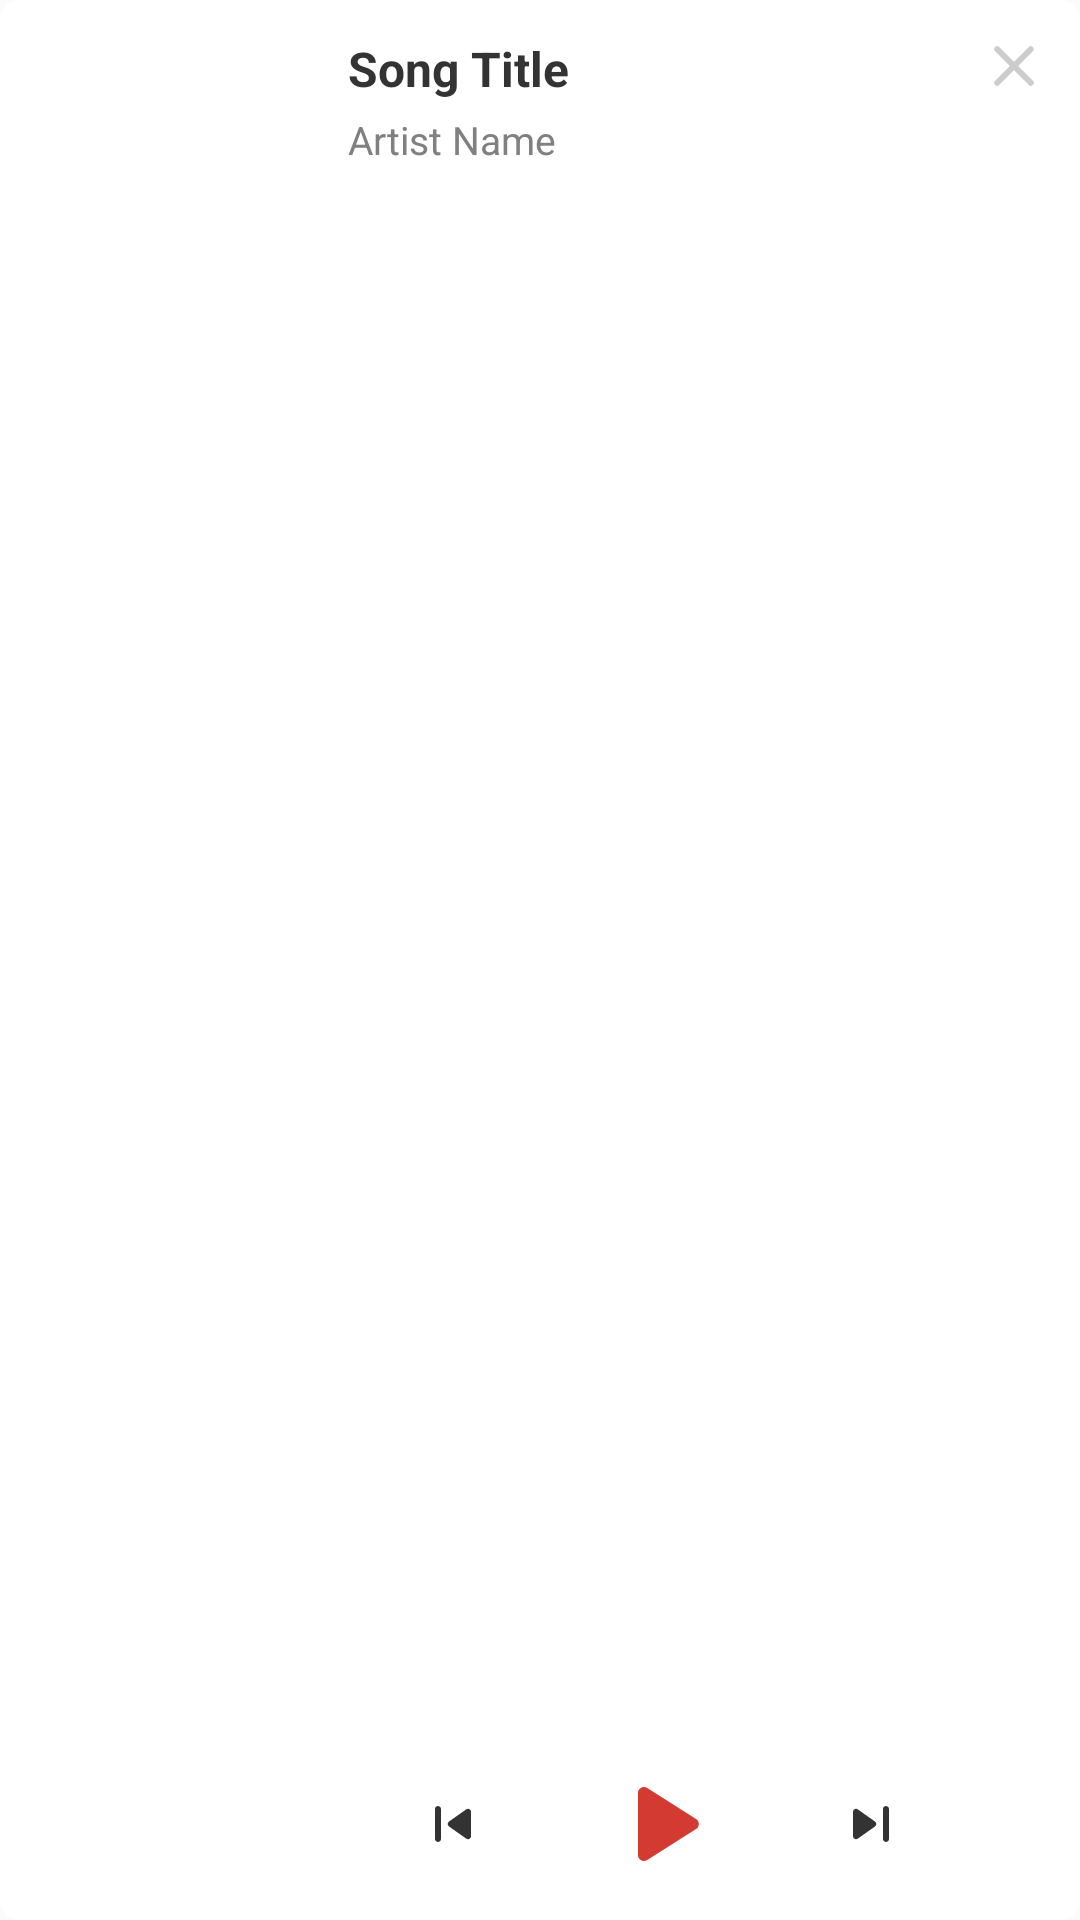

This screen was rendered from an Android layout file. Write that file and the resources it references.
<!-- AndroidManifest.xml: application theme Theme.Neumusic -->
<!-- res/layout/notification_expanded.xml -->
<?xml version="1.0" encoding="utf-8"?>
<LinearLayout xmlns:android="http://schemas.android.com/apk/res/android"
    android:layout_width="match_parent"
    android:layout_height="100dp"
    android:background="@drawable/notification_bg_rounded"
    android:orientation="horizontal">

    
    <ImageView
        android:id="@+id/notification_cover"
        android:layout_width="100dp"
        android:layout_height="100dp"
        android:scaleType="centerCrop"
        android:radius="8dp"
        android:src="@mipmap/ic_launcher" />

    
    <RelativeLayout
        android:layout_width="match_parent"
        android:layout_height="match_parent"
        android:paddingStart="16dp">

        
        <ImageButton
            android:id="@+id/notification_btn_close"
            android:layout_width="28dp"
            android:layout_height="28dp"
            android:layout_alignParentEnd="true"
            android:layout_alignParentTop="true"
            android:layout_marginEnd="8dp"
            android:layout_marginTop="8dp"
            android:background="?android:selectableItemBackgroundBorderless"
            android:src="@drawable/ic_music_close"
            android:tint="#CCCCCC" />

        
        <LinearLayout
            android:layout_width="match_parent"
            android:layout_height="wrap_content"
            android:layout_toStartOf="@id/notification_btn_close"
            android:layout_marginTop="12dp"
            android:orientation="vertical">

            <TextView
                android:id="@+id/notification_title"
                android:layout_width="wrap_content"
                android:layout_height="wrap_content"
                android:ellipsize="end"
                android:singleLine="true"
                android:text="Song Title"
                android:textColor="@color/netease_title"
                android:textSize="16sp"
                android:textStyle="bold" />

            <TextView
                android:id="@+id/notification_artist"
                android:layout_width="wrap_content"
                android:layout_height="wrap_content"
                android:layout_marginTop="4dp"
                android:ellipsize="end"
                android:singleLine="true"
                android:text="Artist Name"
                android:textColor="@color/netease_artist"
                android:textSize="13sp" />
        </LinearLayout>

        
        <LinearLayout
            android:layout_width="match_parent"
            android:layout_height="wrap_content"
            android:layout_alignParentBottom="true"
            android:layout_marginBottom="8dp"
            android:gravity="center_vertical"
            android:orientation="horizontal">

            
            <ImageButton
                android:id="@+id/notification_btn_prev"
                android:layout_width="0dp"
                android:layout_height="40dp"
                android:layout_weight="1"
                android:background="?android:selectableItemBackgroundBorderless"
                android:scaleType="centerInside"
                android:src="@drawable/ic_music_prev"
                android:tint="#333333" />

            
            <ImageButton
                android:id="@+id/notification_btn_play"
                android:layout_width="0dp"
                android:layout_height="48dp"
                android:layout_weight="1"
                android:background="?android:selectableItemBackgroundBorderless"
                android:scaleType="fitCenter"
                android:src="@drawable/ic_music_play"
                android:tint="@color/netease_red" />

            
            <ImageButton
                android:id="@+id/notification_btn_next"
                android:layout_width="0dp"
                android:layout_height="40dp"
                android:layout_weight="1"
                android:background="?android:selectableItemBackgroundBorderless"
                android:scaleType="centerInside"
                android:src="@drawable/ic_music_next"
                android:tint="#333333" />

            
            <TextView
                android:layout_width="0dp"
                android:layout_height="40dp"
                android:layout_weight="0.5"
                android:visibility="invisible" />
        </LinearLayout>

    </RelativeLayout>
</LinearLayout>
<!-- resources referenced by this layout -->
<resources>
  <color name="netease_artist">#808080</color>
  <color name="netease_red">#D33A31</color>
  <color name="netease_title">#333333</color>
  <!-- drawable ic_music_close (drawable) -->
  <vector xmlns:android="http://schemas.android.com/apk/res/android"
      android:width="24dp"
      android:height="24dp"
      android:viewportWidth="24"
      android:viewportHeight="24">
      <path
          android:fillColor="#FF000000"
          android:pathData="M18.3,5.71a0.996,0.996 0,0 0,-1.41 0L12,10.59 7.11,5.7A0.996,0.996 0,1 0,5.7 7.11L10.59,12 5.7,16.89a0.996,0.996 0,1 0,1.41 1.41L12,13.41l4.89,4.89a0.996,0.996 0,1 0,1.41 -1.41L13.41,12l4.89,-4.89c0.38,-0.38 0.38,-1.02 0,-1.4z"/>
  </vector>
  <!-- drawable ic_music_next (drawable) -->
  <vector xmlns:android="http://schemas.android.com/apk/res/android"
      android:width="24dp"
      android:height="24dp"
      android:viewportWidth="24"
      android:viewportHeight="24">
      <path
          android:fillColor="#FF000000"
          android:pathData="M7.58,16.89l5.77,-4.07c0.56,-0.4 0.56,-1.24 0,-1.63L7.58,7.11C6.91,6.65 6,7.12 6,7.93v8.14c0,0.81 0.91,1.28 1.58,0.82zM16,7v10c0,0.55 0.45,1 1,1s1,-0.45 1,-1V7c0,-0.55 -0.45,-1 -1,-1s-1,0.45 -1,1z"/>
  </vector>
  <!-- drawable ic_music_play (drawable) -->
  <vector xmlns:android="http://schemas.android.com/apk/res/android"
      android:width="24dp"
      android:height="24dp"
      android:viewportWidth="24"
      android:viewportHeight="24">
      <path
          android:fillColor="#FF000000"
          android:pathData="M8,6.82v10.36c0,0.79 0.87,1.27 1.54,0.84l8.14,-5.18c0.62,-0.39 0.62,-1.29 0,-1.69L9.54,5.98C8.87,5.55 8,6.03 8,6.82z"/>
  </vector>
  <!-- drawable ic_music_prev (drawable) -->
  <vector xmlns:android="http://schemas.android.com/apk/res/android"
      android:width="24dp"
      android:height="24dp"
      android:viewportWidth="24"
      android:viewportHeight="24">
      <path
          android:fillColor="#FF000000"
          android:pathData="M7,6c0.55,0 1,0.45 1,1v10c0,0.55 -0.45,1 -1,1s-1,-0.45 -1,-1V7c0,-0.55 0.45,-1 1,-1zm3.66,6.82l5.77,4.07c0.66,0.47 1.58,0 1.58,-0.82V7.93c0,-0.81 -0.91,-1.28 -1.58,-0.82l-5.77,4.07c-0.57,0.4 -0.57,1.24 0,1.64z"/>
  </vector>
  <!-- drawable notification_bg_rounded (drawable) -->
  <?xml version="1.0" encoding="utf-8"?>
  <shape xmlns:android="http://schemas.android.com/apk/res/android"
      android:shape="rectangle">
      <solid android:color="@color/netease_bg" />
      <corners android:radius="6dp" /> 
  </shape>
  <style name="Theme.Neumusic" parent="android:Theme.Material.Light.NoActionBar">
          <item name="android:windowLightStatusBar">true</item>
      </style>
  <color name="netease_bg">#FFFFFF</color>
</resources>
